3-way image classification set "synthetic" from GitHub (SOLANKYYY/lunglens); label vocabulary: pattern irregular, pattern none, pattern round.

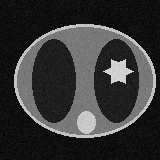
Label: pattern irregular

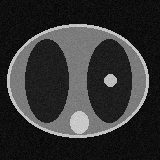
Label: pattern round

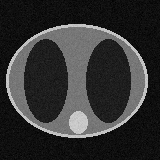
Label: pattern none

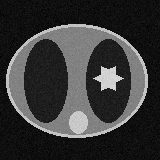
Label: pattern irregular

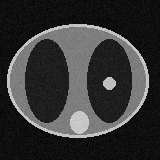
Label: pattern round

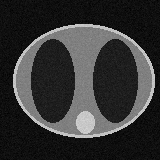
Label: pattern none
